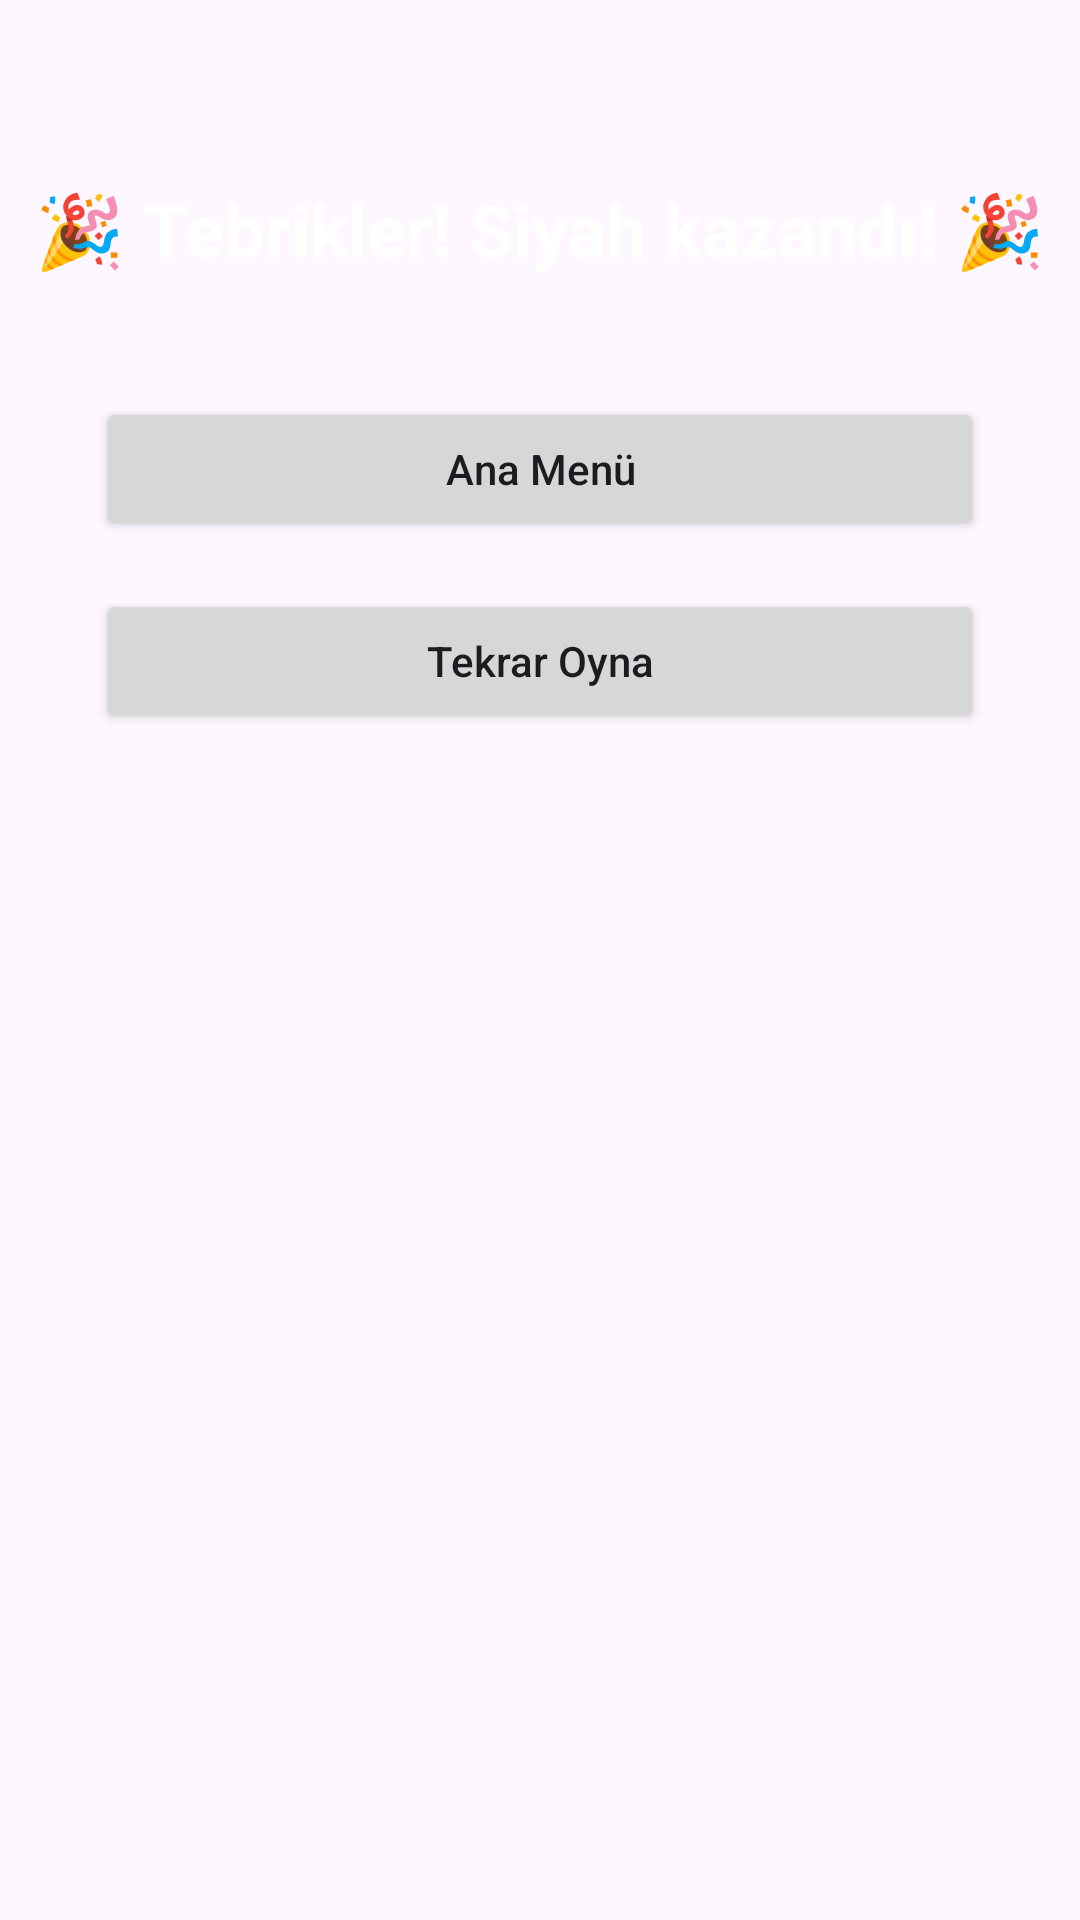

Android layout source for this screen:
<!-- AndroidManifest.xml: application theme Theme.Abluka -->
<!-- res/layout/activity_end.xml -->
<?xml version="1.0" encoding="utf-8"?>
<androidx.constraintlayout.widget.ConstraintLayout
    xmlns:android="http://schemas.android.com/apk/res/android"
    xmlns:app="http://schemas.android.com/apk/res-auto"
    android:id="@+id/end_layout"
    android:layout_width="match_parent"
    android:layout_height="match_parent">

    

    
    <TextView
        android:id="@+id/winner_text"
        android:layout_width="0dp"
        android:layout_height="wrap_content"
        android:text="🎉 Tebrikler! Siyah kazandı! 🎉"
        android:textSize="24sp"
        android:textStyle="bold"
        android:textColor="@android:color/white"
        android:gravity="center"
        android:layout_marginTop="60dp"
        app:layout_constraintTop_toTopOf="parent"
        app:layout_constraintStart_toStartOf="parent"
        app:layout_constraintEnd_toEndOf="parent"/>

    
    <Button
        android:id="@+id/home_button"
        android:layout_width="0dp"
        android:layout_height="wrap_content"
        android:text="Ana Menü"
        android:textAllCaps="false"
        android:layout_marginHorizontal="32dp"
        android:layout_marginTop="40dp"
        app:layout_constraintTop_toBottomOf="@id/winner_text"
        app:layout_constraintStart_toStartOf="parent"
        app:layout_constraintEnd_toEndOf="parent"/>

    <Button
        android:id="@+id/replay_button"
        android:layout_width="0dp"
        android:layout_height="wrap_content"
        android:text="Tekrar Oyna"
        android:textAllCaps="false"
        android:layout_marginHorizontal="32dp"
        android:layout_marginTop="16dp"
        app:layout_constraintTop_toBottomOf="@id/home_button"
        app:layout_constraintStart_toStartOf="parent"
        app:layout_constraintEnd_toEndOf="parent"/>

</androidx.constraintlayout.widget.ConstraintLayout>
<!-- resources referenced by this layout -->
<resources>
  <style name="Theme.Abluka" parent="Base.Theme.Abluka" />
  <style name="Base.Theme.Abluka" parent="Theme.Material3.DayNight.NoActionBar">
          
          
      </style>
</resources>
